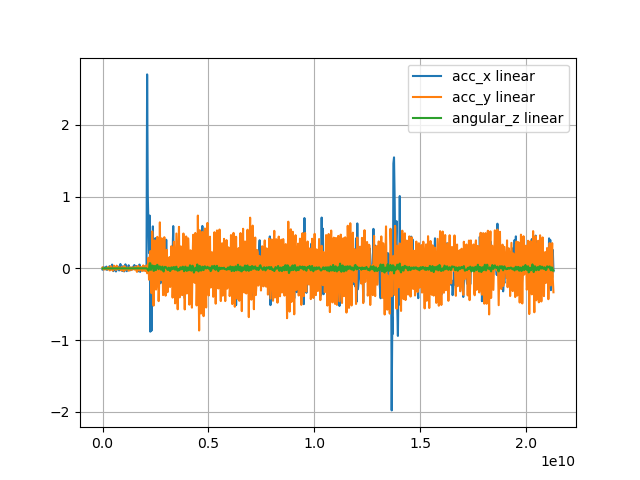

The data file committed next to this chart (first rows):
acc_x, acc_y, angular_z, stamp, 
0.02046, -0.009866, 2.006888324174435e-06, 1791576742323796263
-0.01561, 0.01341, -1.0275500202555639e-10, 1791576742353839981
0.01491, -0.01546, -9.630766077429289e-11, 1791576742403966495
0.01123, -0.004771, -2.102289780141936e-10, 1791576742444119350
-0.01214, -0.01391, -1.9307381285787572e-10, 1791576742474612124
0.02544, 0.003839, -1.8564582368069357e-10, 1791576742534367607
-0.02114, -0.004979, -1.4413057579862654e-10, 1791576742564309494
0.002402, -0.01403, -8.589120198865006e-11, 1791576742594426684
0.006417, 0.02052, -2.5279778291024525e-11, 1791576742624526401
0.008337, 0.006002, 1.9829342417625208e-06, 1791576742654585337
0.03178, -0.02789, 1.7079078465220043e-11, 1791576742684634244
-0.0005279, -0.02562, 5.960124817946905e-12, 1791576742713821308
-0.01332, 0.02997, 1.7445538491641774e-13, 1791576742746486765
0.006619, 0.003264, -1.038432174806326e-12, 1791576742777521580
0.05311, -0.01494, 1.3566023055311443e-13, 1791576742804941150
-0.0102, -0.03078, 1.4551128496128048e-11, 1791576742833982958
-0.03746, -0.001672, -1.9162682747004743e-06, 1791576742865085973
-0.01412, 0.03821, 1.8250130769183324e-10, 1791576742895144585
0.00399, 0.0005797, 1.5491825903235577e-10, 1791576742925186362
0.007189, -0.01407, -1.9811985210659756e-06, 1791576742955268758
-0.04306, -0.02233, 2.3465082804218543e-10, 1791576742986484836
-0.01976, 0.03845, 2.5245868497263227e-10, 1791576743018867625
0.01302, 0.01344, -2.2347053195791133e-06, 1791576743045537699
0.0275, -0.004489, 8.53921420866388e-11, 1791576743075593236
-0.008953, -0.01222, 1.2652058383471602e-10, 1791576743105700651
-0.02861, 0.01517, -1.981941878519096e-06, 1791576743135771990
-0.0069, 0.005712, 1.0587355773953593e-10, 1791576743164791878
0.06136, -0.003596, 4.2023849648805446e-11, 1791576743196109628
0.008932, -0.02698, 4.973073903888791e-11, 1791576743227075726
-0.02719, 0.01987, 8.690076538129433e-11, 1791576743258458858
-0.03582, 0.00192, -2.1452281788083e-06, 1791576743286242809
0.03074, -0.01265, 5.4689587301860474e-12, 1791576743316444270
-0.0002782, -0.03782, 6.877884946072102e-13, 1791576743346254794
-0.04179, 0.0325, 6.236902101363682e-11, 1791576743377031231
-0.007561, 0.02509, 5.5657667069046545e-11, 1791576743406967522
0.0571, -0.02002, 4.420248403873528e-12, 1791576743436000708
-0.009538, -0.01425, -5.365270375809526e-12, 1791576743467068499
-0.03863, 0.005336, -1.9265345301685886e-06, 1791576743498006823
-0.01665, 0.01287, 3.819855095549037e-11, 1791576743528878474
0.00531, -0.01233, -3.0839885884346354e-12, 1791576743557175627
0.04455, -0.03267, -1.4481233321157896e-11, 1791576743587131431
-0.02007, -0.01043, 1.0587626008790933e-11, 1791576743617165445
-0.02728, 0.01621, 3.078119417716816e-11, 1791576743647167593
-4.7326087951660156e-05, -0.001918, 3.045099603843177e-12, 1791576743677203951
0.01249, -0.02362, -8.613494208033324e-12, 1791576743707317899
-0.01826, -0.01665, -6.0129979853554256e-12, 1791576743738464912
0.000217, 0.01622, 3.242167476302967e-12, 1791576743770633154
0.02034, 0.002988, 3.344306603546348e-12, 1791576743797494412
0.03326, -0.009467, 4.828062497891675e-11, 1791576743827393287
0.04739, -0.01698, 6.388645825427578e-11, 1791576743857427885
-0.00297, 0.01717, 4.544150917509587e-11, 1791576743887470201
-0.01004, 0.02568, 1.980357111272659e-06, 1791576743917569352
0.03303, -0.02717, 1.6416769130918094e-10, 1791576743947583647
0.0185, -0.04817, 9.040020762441555e-11, 1791576743978979544
-0.008736, -0.003063, 4.8274113425973235e-12, 1791576744010457501
-0.04092, 0.03508, 2.258263683491549e-06, 1791576744036851308
0.004028, 0.0007678, 7.434777839313244e-14, 1791576744067875036
0.05385, -0.03018, -4.96610232860327e-11, 1791576744097972796
-0.04883, 0.01169, -1.481405780660822e-10, 1791576744128085307
-0.01843, 0.0204, -1.216650067567431e-10, 1791576744158089010
... 622 more rows
